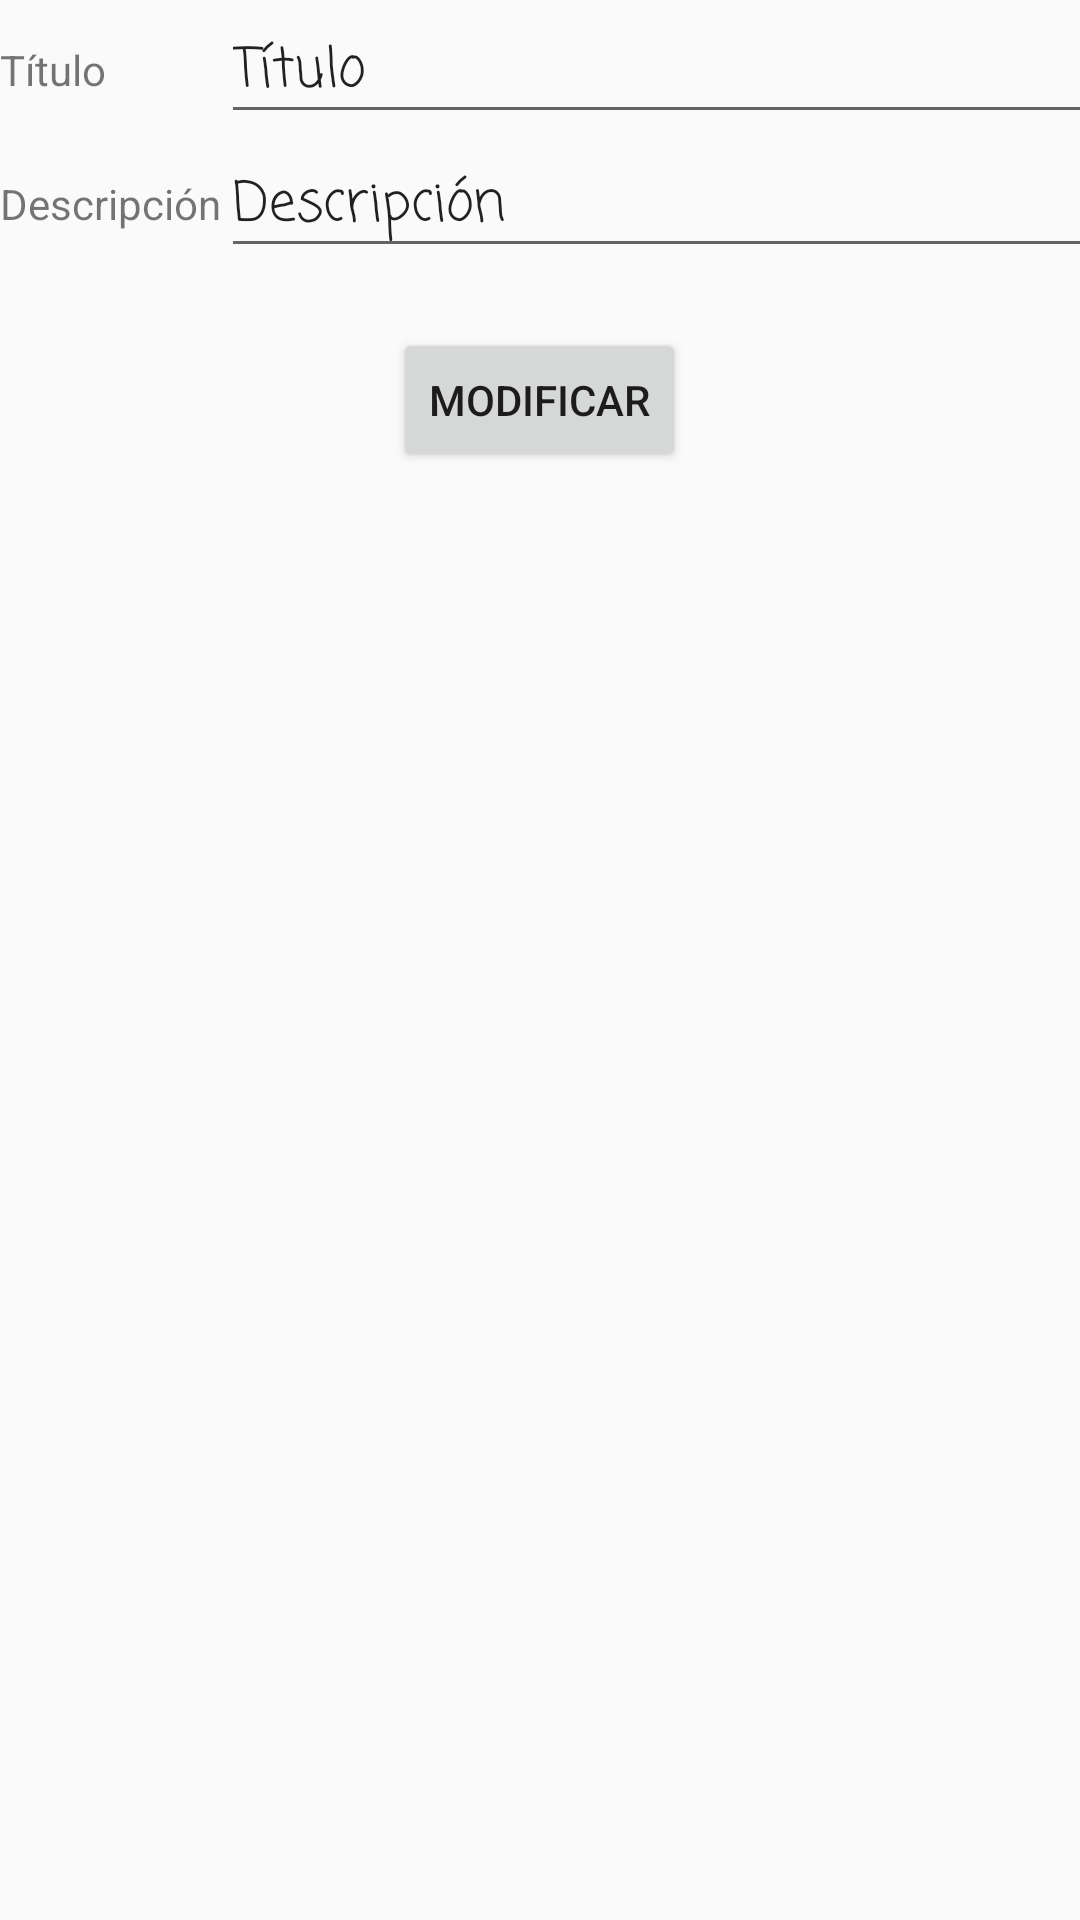

This screen was rendered from an Android layout file. Write that file and the resources it references.
<!-- AndroidManifest.xml: application theme AppTheme -->
<!-- res/layout/info_layout.xml -->
<?xml version="1.0" encoding="utf-8"?>
<LinearLayout xmlns:android="http://schemas.android.com/apk/res/android"
    android:orientation="vertical" android:layout_width="match_parent"
    android:layout_height="match_parent"
    android:weightSum="1">

    <GridLayout
        android:layout_width="match_parent"
        android:layout_height="wrap_content"
        android:columnCount="2"
        android:rowCount="4"
        android:layout_weight="0.04">


        <TextView
            android:id="@+id/tv_titulo"
            android:layout_width="wrap_content"
            android:layout_height="wrap_content"
            android:layout_column="0"
            android:layout_row="0"
            android:fontFamily="sans-serif"
            android:text="Título" />


        <EditText
            android:id="@+id/ed_titulo"
            android:layout_width="291dp"
            android:layout_height="wrap_content"
            android:layout_column="1"
            android:layout_row="0"
            android:fontFamily="casual"
            android:text="Título" />

        <TextView
            android:id="@+id/tv_descripcion"
            android:layout_width="wrap_content"
            android:layout_height="wrap_content"
            android:layout_column="0"
            android:layout_row="3"
            android:fontFamily="sans-serif"
            android:text="Descripción" />


        <EditText
            android:id="@+id/ed_descripcion"
            android:layout_width="291dp"
            android:layout_height="wrap_content"
            android:layout_column="1"
            android:layout_row="3"
            android:fontFamily="casual"
            android:text="Descripción" />

        <TextView
            android:id="@+id/tv_telefono"
            android:layout_width="wrap_content"
            android:layout_height="wrap_content"
            android:layout_column="0"
            android:layout_row="1"
            android:fontFamily="sans-serif"
            android:text="Teléfono"
            android:visibility="gone" />

        <EditText
            android:id="@+id/ed_Telefono"
            android:layout_width="291dp"
            android:layout_height="wrap_content"
            android:layout_column="1"
            android:layout_row="1"
            android:fontFamily="casual"
            android:text="Teléfono"
            android:visibility="gone" />

        <TextView
            android:id="@+id/tv_email"
            android:layout_width="wrap_content"
            android:layout_height="wrap_content"
            android:layout_column="0"
            android:layout_row="2"
            android:fontFamily="sans-serif"
            android:text="Email"
            android:visibility="gone" />

        <EditText
            android:id="@+id/ed_Email"
            android:layout_width="291dp"
            android:layout_height="wrap_content"
            android:layout_column="1"
            android:layout_row="2"
            android:fontFamily="casual"
            android:text="Email"
            android:visibility="gone" />

        <TextView
            android:id="@+id/tv_hora"
            android:layout_width="wrap_content"
            android:layout_height="wrap_content"
            android:layout_column="0"
            android:layout_row="1"
            android:fontFamily="sans-serif"
            android:text="Hora"
            android:visibility="gone" />

        <EditText
            android:id="@+id/ed_Hora"
            android:layout_width="291dp"
            android:layout_height="wrap_content"
            android:layout_column="1"
            android:layout_row="1"
            android:fontFamily="casual"
            android:text="Hora"
            android:visibility="gone" />

        <TextView
            android:id="@+id/tv_direccion"
            android:layout_width="wrap_content"
            android:layout_height="wrap_content"
            android:layout_column="0"
            android:layout_row="2"
            android:fontFamily="sans-serif"
            android:text="Dirección"
            android:visibility="gone" />

        <EditText
            android:id="@+id/ed_Direccion"
            android:layout_width="291dp"
            android:layout_height="wrap_content"
            android:layout_column="1"
            android:layout_row="2"
            android:fontFamily="casual"
            android:text="Dirección"
            android:visibility="gone" />

    </GridLayout>

    <Button
        android:id="@+id/modificar"
        android:layout_width="wrap_content"
        android:layout_height="wrap_content"
        android:onClick="modificar"
        android:text="Modificar"
        android:layout_gravity="center_vertical|center_horizontal"/>

</LinearLayout>
<!-- resources referenced by this layout -->
<resources>
  <style name="AppTheme" parent="Theme.AppCompat.Light.DarkActionBar">
          
          <item name="colorPrimary">@color/colorVerde</item>
          <item name="colorPrimaryDark">@color/colorGris</item>
          <item name="colorAccent">@color/colorVerde</item>
      </style>
  <color name="colorVerde">#76D7C4</color>
  <color name="colorGris">#717D7E </color>
</resources>
